Labelled photos from "preprocessed_dr_dataset", an image-classification folder in YASWINKUMAR02/EyeDiseaseNet. The possible labels are: mild, moderate, proliferate DR, severe.

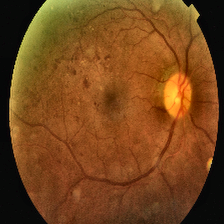
Label: proliferate DR

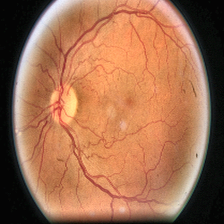
Label: moderate

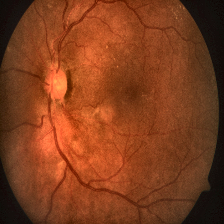
Label: severe

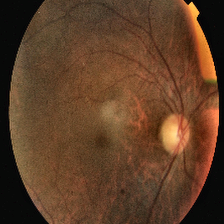
Label: proliferate DR

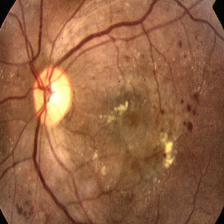
Label: severe

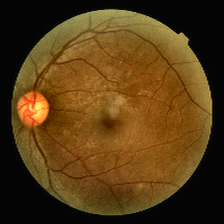
Label: mild
